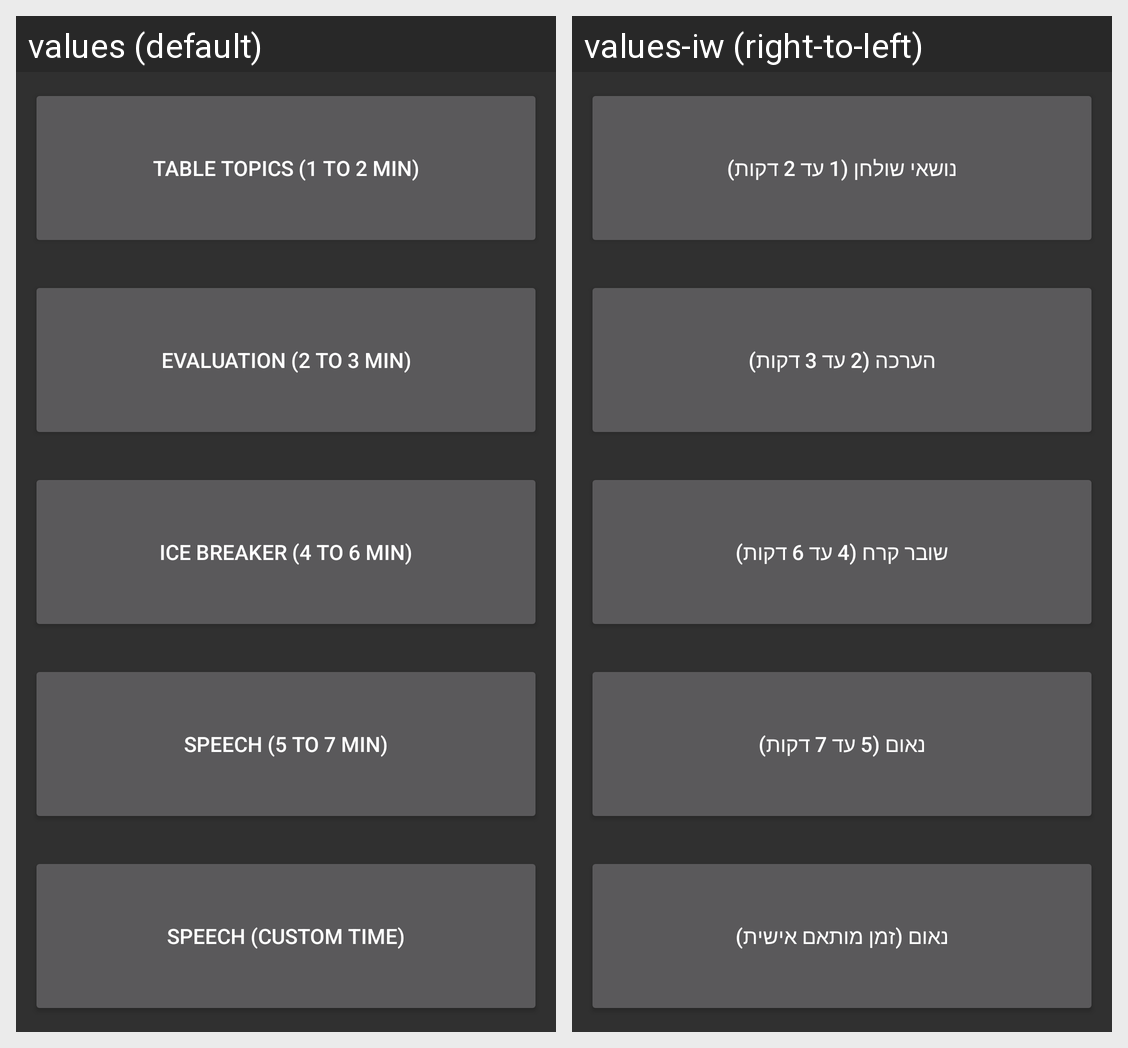

Strings drawn on this Android screen and how each of the app's shown locales translates them:
Android screen res/layout/activity_main_menu.xml rendered under 2 locales, left to right: values (default), values-iw (right-to-left). Device: Nexus 5 (rendered at 1080×1920; each locale shown at half size, 540×960, under a caption strip naming it); theme AppTheme.
Strings drawn on this screen, with the default value and each locale's value (text and hints the layout hard-codes, and strings that could not be matched under every locale, appear in the picture but are not listed):

tableTopics
  values: Table Topics (1 to 2 min)
  values-iw: נושאי שולחן (1 עד 2 דקות)

speechEval
  values: Evaluation (2 to 3 min)
  values-iw: הערכה (2 עד 3 דקות)

iceBreaker
  values: Ice Breaker (4 to 6 min)
  values-iw: שובר קרח (4 עד 6 דקות)

speech
  values: Speech (5 to 7 min)
  values-iw: נאום (5 עד 7 דקות)

customSpeech
  values: Speech (custom time)
  values-iw: נאום (זמן מותאם אישית)
